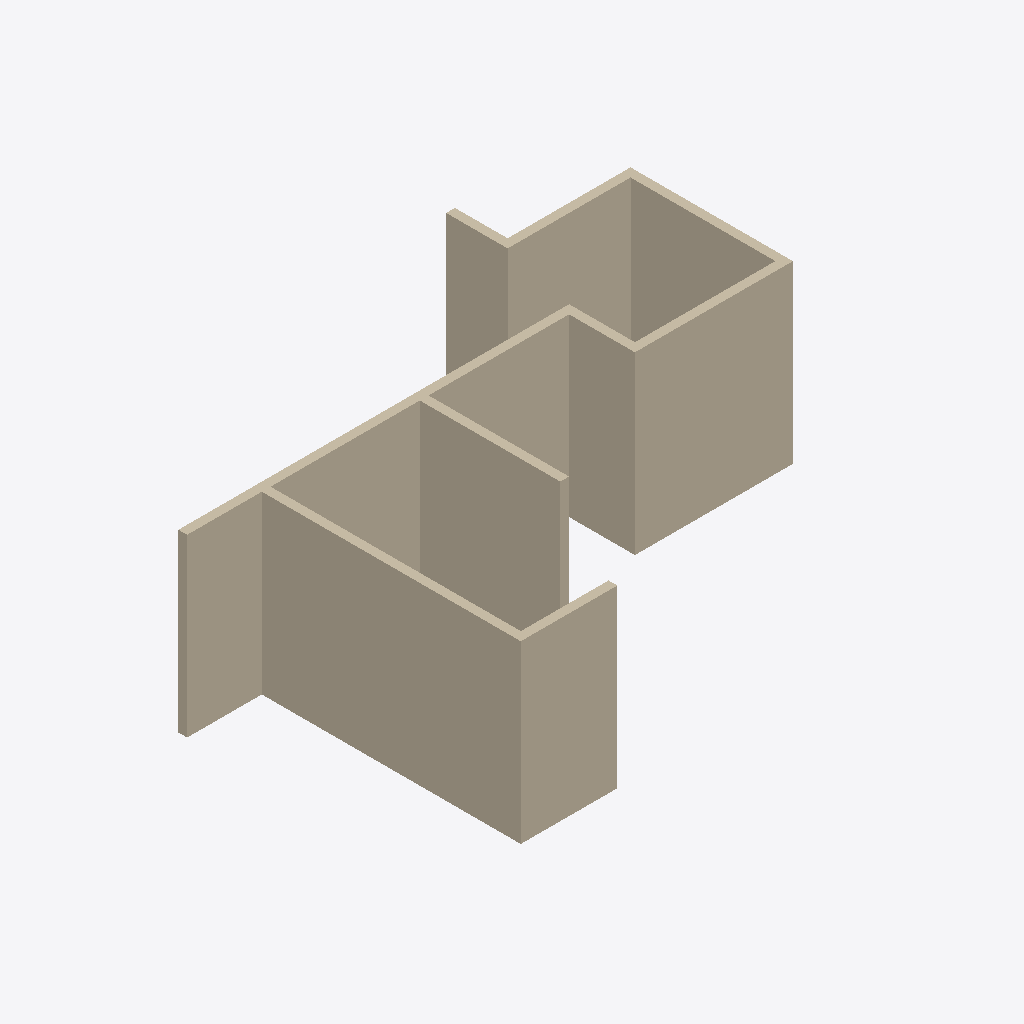
Isometric view of an IFC building model (IFC-SPF (STEP), schema IFC2X3, length unit millimetre), seen from the south-west, elements coloured by IFC class: 9 walls (beige).
Extent 12.3 m × 9.3 m × 4.0 m (x, y, z). Storeys (1): 标高 2 at 4.00 m. Elements (9): 9 IfcWallStandardCase.

HEADER;
FILE_DESCRIPTION(('ViewDefinition [CoordinationView]'),'2;1');
FILE_NAME('项目编号','2015-11-12T16:18:07',(''),(''),'The EXPRESS Data Manager Version 5.02.0100.07 : ','20140223_1515(x64) - Exporter 2015.0.2014.0223 -','');
FILE_SCHEMA(('IFC2X3'));
ENDSEC;
DATA;
#94=IFCPROJECT('13i1Xjftn8uvCT_9b6oJS4',#41,'项目编号',$,$,'项目名称','项目状态',(#83,#91),#78);
#804=IFCSITE('13i1Xjftn8uvCT_9b6oJS6',#41,'Default',$,'',#803,$,$,.ELEMENT.,(39,54,57,601318),(116,25,58,795166),0.0,$,$);
#104=IFCBUILDING('13i1Xjftn8uvCT_9b6oJS5',#41,'',$,$,#32,$,'',.ELEMENT.,$,$,#100);
#143=IFCBUILDINGSTOREY('13i1Xjftn8uvCT_9cvDiBR',#41,'标高 2',$,$,#142,$,'标高 2',.ELEMENT.,4000.0);
#701=IFCWALLSTANDARDCASE('1vgFB1HGXFi8cunjhsehgG',#41,'基本墙:常规 - 200mm:194989',$,'基本墙:常规 - 200mm:1740',#681,#699,'194989');
#185=IFCWALLSTANDARDCASE('1vgFB1HGXFi8cunjhsehJ_',#41,'基本墙:常规 - 200mm:194499',$,'基本墙:常规 - 200mm:1740',#154,#181,'194499');
#391=IFCWALLSTANDARDCASE('1vgFB1HGXFi8cunjhsehjn',#41,'基本墙:常规 - 200mm:194636',$,'基本墙:常规 - 200mm:1740',#371,#389,'194636');
#639=IFCWALLSTANDARDCASE('1vgFB1HGXFi8cunjhsehfg',#41,'基本墙:常规 - 200mm:194903',$,'基本墙:常规 - 200mm:1740',#619,#637,'194903');
#763=IFCWALLSTANDARDCASE('1vgFB1HGXFi8cunjhsehhR',#41,'基本墙:常规 - 200mm:195046',$,'基本墙:常规 - 200mm:1740',#743,#761,'195046');
#329=IFCWALLSTANDARDCASE('1vgFB1HGXFi8cunjhsehir',#41,'基本墙:常规 - 200mm:194568',$,'基本墙:常规 - 200mm:1740',#309,#327,'194568');
#515=IFCWALLSTANDARDCASE('1vgFB1HGXFi8cunjhsehln',#41,'基本墙:常规 - 200mm:194764',$,'基本墙:常规 - 200mm:1740',#495,#513,'194764');
#453=IFCWALLSTANDARDCASE('1vgFB1HGXFi8cunjhsehkl',#41,'基本墙:常规 - 200mm:194706',$,'基本墙:常规 - 200mm:1740',#433,#451,'194706');
#577=IFCWALLSTANDARDCASE('1vgFB1HGXFi8cunjhsehl1',#41,'基本墙:常规 - 200mm:194812',$,'基本墙:常规 - 200mm:1740',#557,#575,'194812');
ENDSEC;
